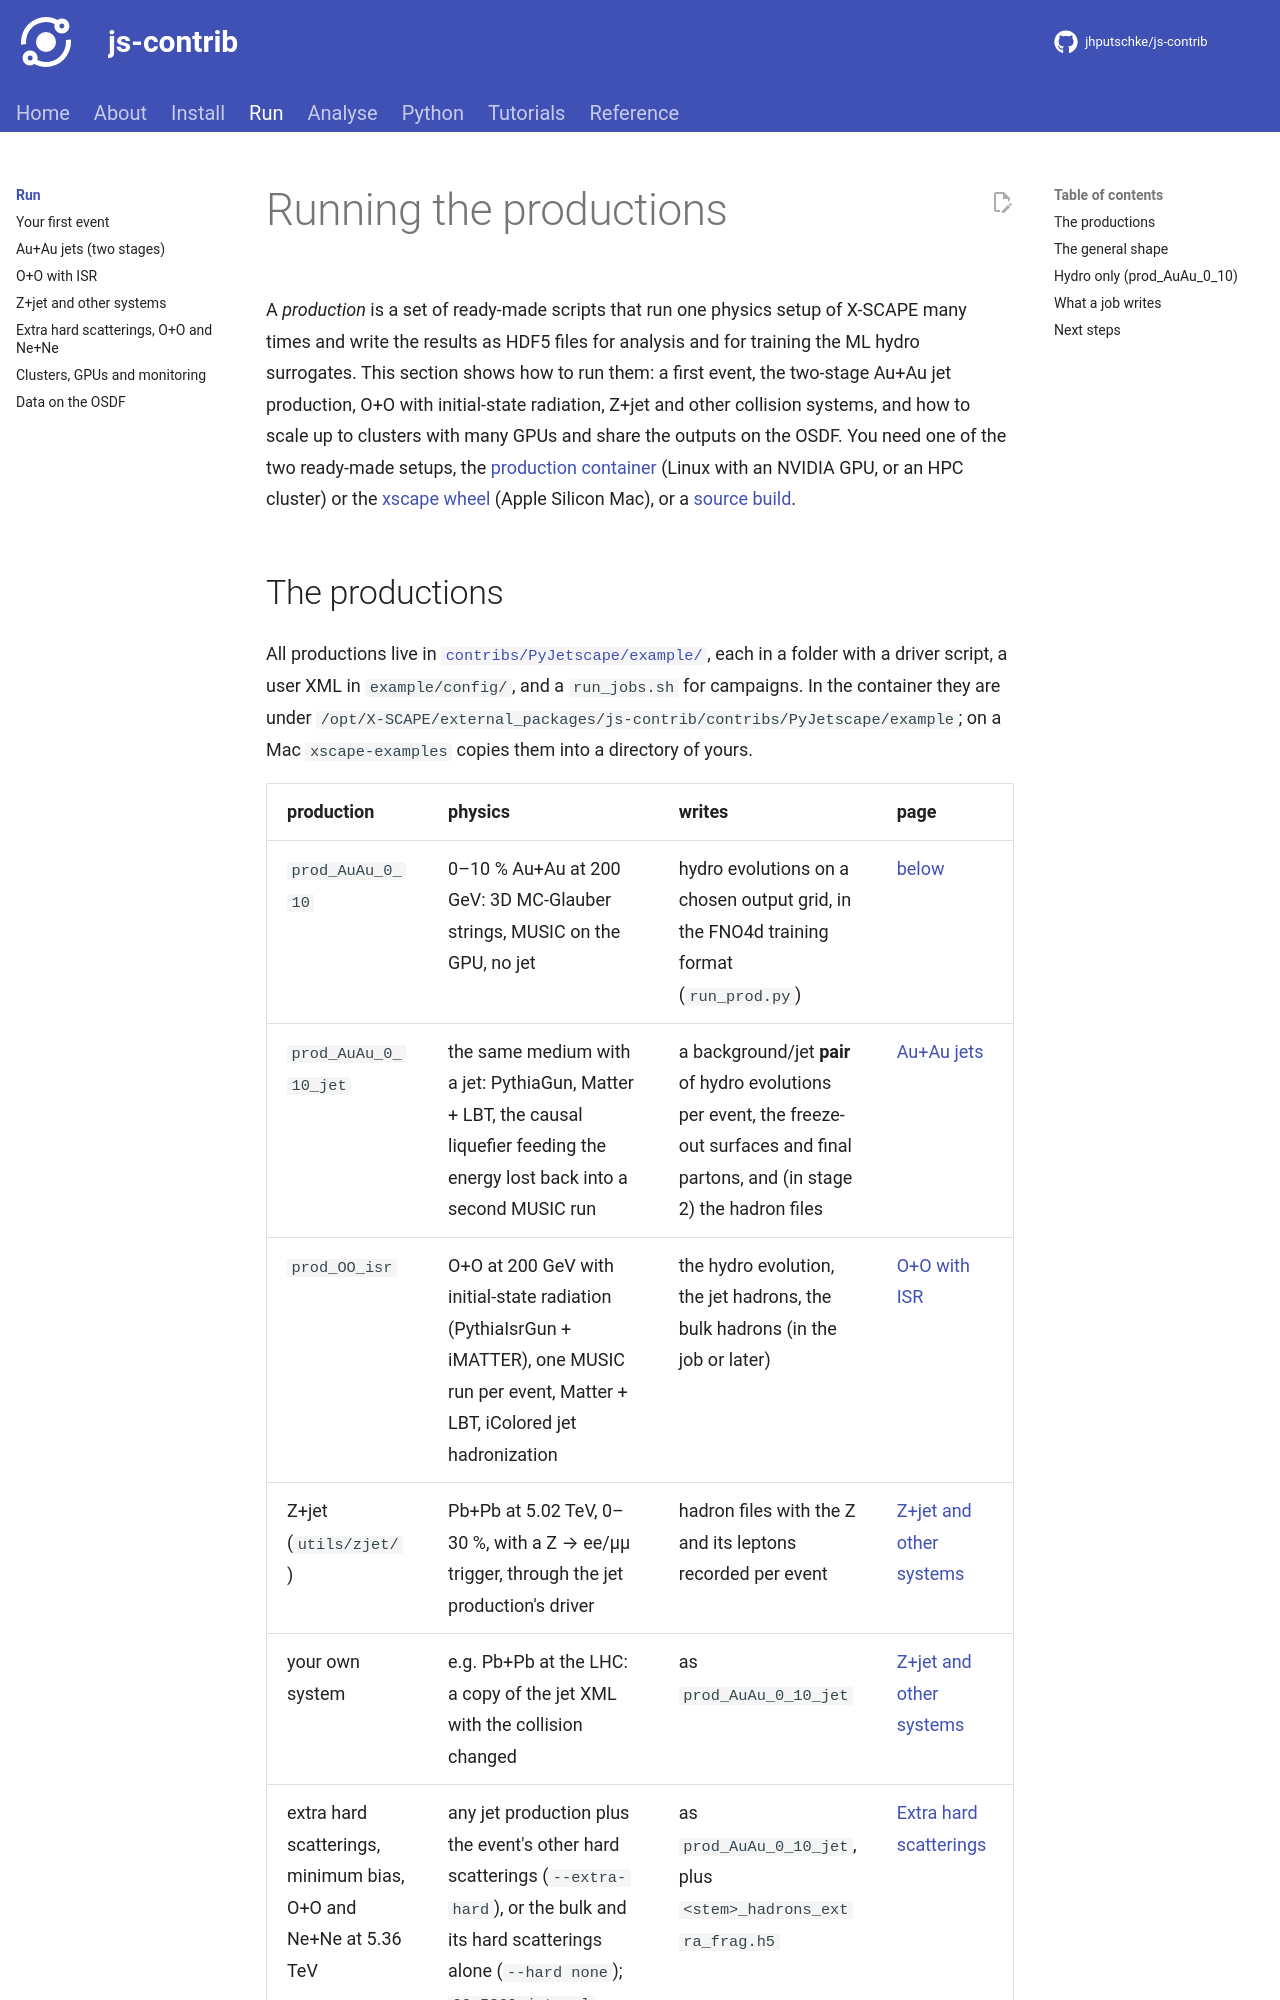

repository: jhputschke/js-contrib · page: run/index.html · generator: mkdocs

# Running the productions

A *production* is a set of ready-made scripts that run one physics setup of X-SCAPE many
times and write the results as HDF5 files for analysis and for training the ML hydro
surrogates. This section shows how to run them: a first event, the two-stage Au+Au jet
production, O+O with initial-state radiation, Z+jet and other collision systems, and how to
scale up to clusters with many GPUs and share the outputs on the OSDF. You need one of the
two ready-made setups, the [production container](../install/container.md) (Linux with an
NVIDIA GPU, or an HPC cluster) or the [xscape wheel](../install/mac.md) (Apple Silicon Mac),
or a [source build](../install/source.md).

## The productions

All productions live in
[`contribs/PyJetscape/example/`](https://github.com/jhputschke/js-contrib/tree/main/contribs/PyJetscape/example),
each in a folder with a driver script, a user XML in `example/config/`, and a `run_jobs.sh`
for campaigns. In the container they are under
`/opt/X-SCAPE/external_packages/js-contrib/contribs/PyJetscape/example`; on a Mac
`xscape-examples` copies them into a directory of yours.

| production | physics | writes | page |
|---|---|---|---|
| `prod_AuAu_0_10` | 0–10 % Au+Au at 200 GeV: 3D MC-Glauber strings, MUSIC on the GPU, no jet | hydro evolutions on a chosen output grid, in the FNO4d training format (`run_prod.py`) | [below](#hydro-only-prod_auau_0_10) |
| `prod_AuAu_0_10_jet` | the same medium with a jet: PythiaGun, Matter + LBT, the causal liquefier feeding the energy lost back into a second MUSIC run | a background/jet **pair** of hydro evolutions per event, the freeze-out surfaces and final partons, and (in stage 2) the hadron files | [Au+Au jets](auau-jet.md) |
| `prod_OO_isr` | O+O at 200 GeV with initial-state radiation (PythiaIsrGun + iMATTER), one MUSIC run per event, Matter + LBT, iColored jet hadronization | the hydro evolution, the jet hadrons, the bulk hadrons (in the job or later) | [O+O with ISR](oo-isr.md) |
| Z+jet (`utils/zjet/`) | Pb+Pb at 5.02 TeV, 0–30 %, with a Z → ee/μμ trigger, through the jet production's driver | hadron files with the Z and its leptons recorded per event | [Z+jet and other systems](zjet-other.md) |
| your own system | e.g. Pb+Pb at the LHC: a copy of the jet XML with the collision changed | as `prod_AuAu_0_10_jet` | [Z+jet and other systems](zjet-other.md#another-collision-system-pbpb-at-the-lhc) |
| extra hard scatterings, minimum bias, O+O and Ne+Ne at 5.36 TeV | any jet production plus the event's other hard scatterings (`--extra-hard`), or the bulk and its hard scatterings alone (`--hard none`); `OO_5360_jet.xml`, `NeNe_5360_jet.xml` | as `prod_AuAu_0_10_jet`, plus `<stem>_hadrons_extra_frag.h5` | [Extra hard scatterings](extra-hard.md) |

The Pythonic example
[`pythonic/oo_workflow.py`](https://github.com/jhputschke/js-contrib/blob/main/contribs/PyJetscape/example/pythonic/oo_workflow.py)
runs the O+O chain in about 140 lines of Python and is the quickest way to see the whole
chain work: [Your first event](first-event.md).
